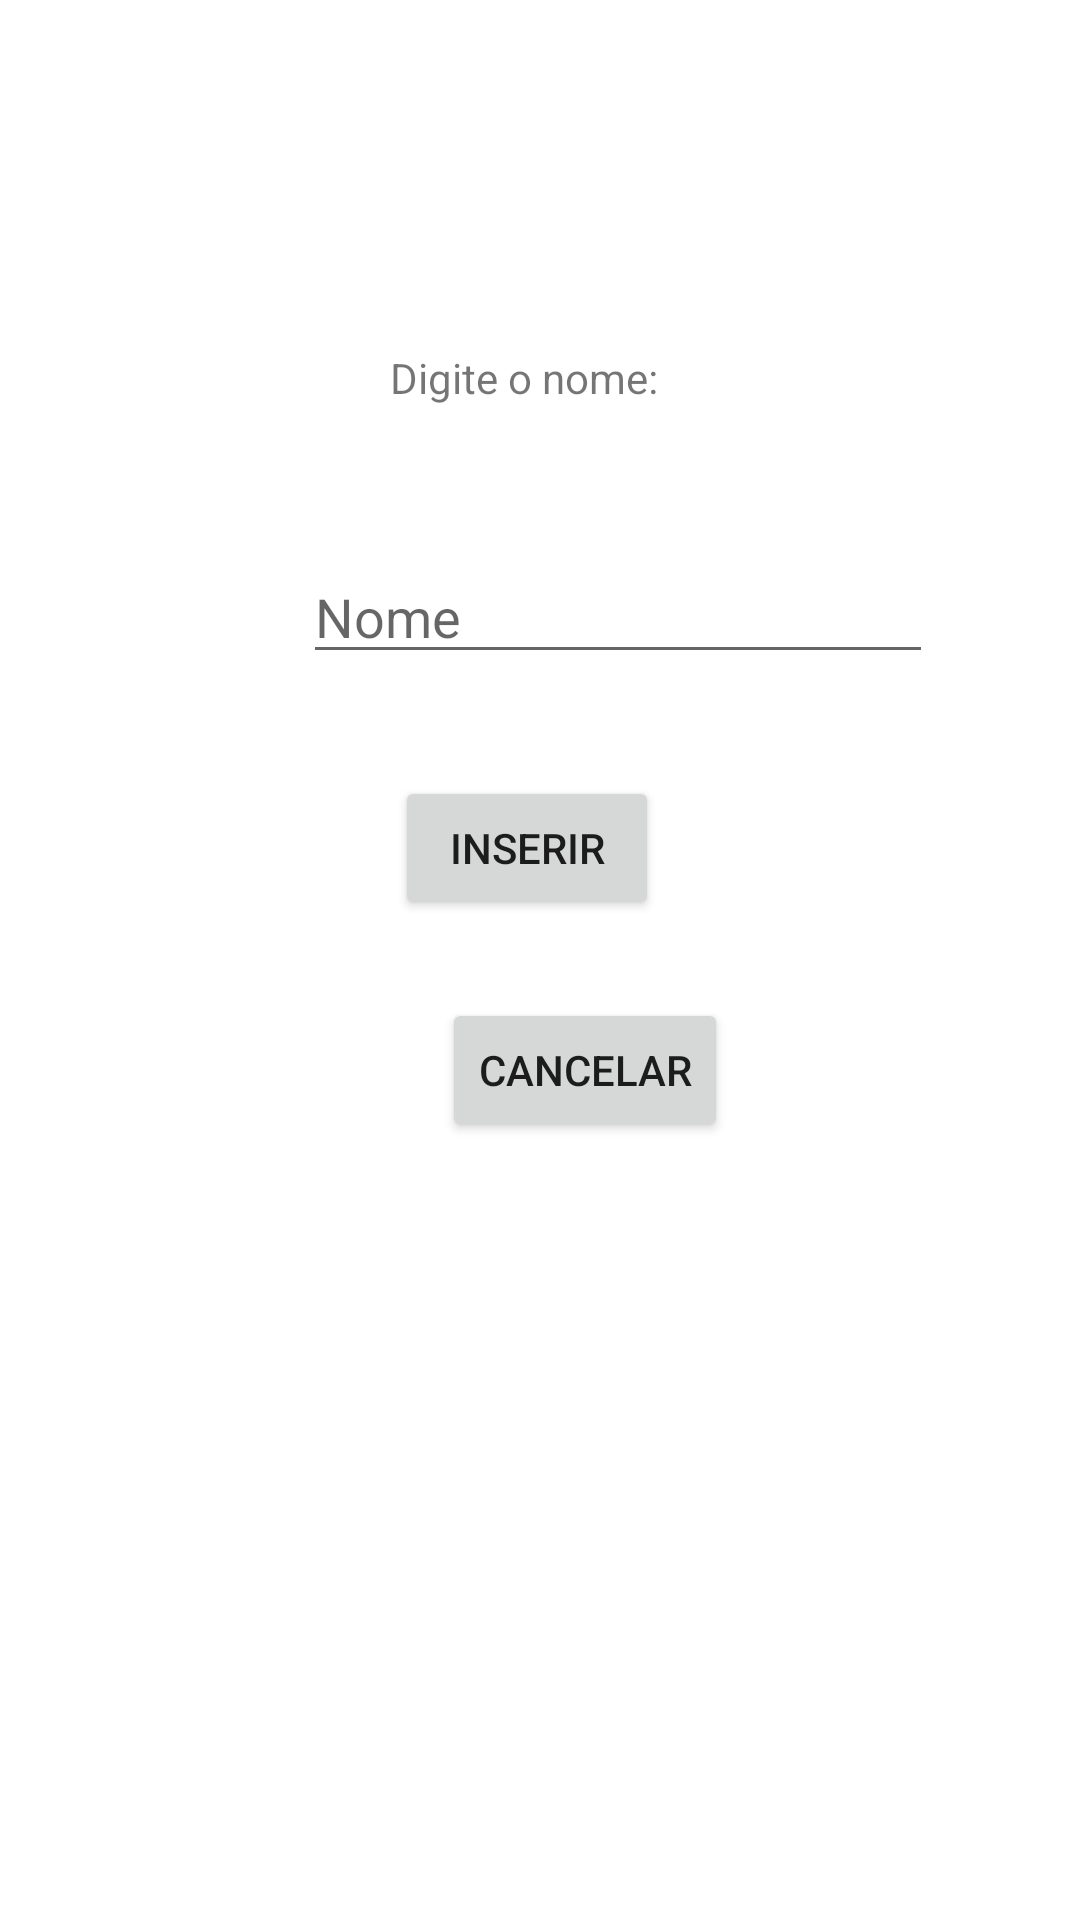

Layout XML and referenced resources for this Android screen:
<!-- AndroidManifest.xml: application theme Theme.Doarme -->
<!-- res/layout/activity_pessoa_form.xml -->
<?xml version="1.0" encoding="utf-8"?>
<androidx.constraintlayout.widget.ConstraintLayout xmlns:android="http://schemas.android.com/apk/res/android"
    xmlns:app="http://schemas.android.com/apk/res-auto"
    xmlns:tools="http://schemas.android.com/tools"
    android:layout_width="match_parent"
    android:layout_height="match_parent"
    tools:context=".ui.PessoaFormActivity">

    <TextView
        android:id="@+id/textView"
        android:layout_width="wrap_content"
        android:layout_height="wrap_content"
        android:layout_marginStart="155dp"
        android:layout_marginTop="175dp"
        android:layout_marginEnd="166dp"
        android:layout_marginBottom="24dp"
        android:text="Digite o nome:"
        app:layout_constraintBottom_toTopOf="@+id/nameEdt"
        app:layout_constraintEnd_toEndOf="parent"
        app:layout_constraintStart_toStartOf="parent"
        app:layout_constraintTop_toTopOf="parent" />

    <EditText
        android:id="@+id/nameEdt"
        android:layout_width="wrap_content"
        android:layout_height="wrap_content"
        android:layout_marginStart="101dp"
        android:layout_marginTop="24dp"
        android:layout_marginEnd="100dp"
        android:layout_marginBottom="17dp"
        android:ems="10"
        android:hint="Nome"
        android:inputType="textPersonName"
        app:layout_constraintBottom_toTopOf="@+id/insertBtn"
        app:layout_constraintEnd_toEndOf="parent"
        app:layout_constraintHorizontal_bias="0.0"
        app:layout_constraintStart_toStartOf="parent"
        app:layout_constraintTop_toBottomOf="@+id/textView" />

    <Button
        android:id="@+id/insertBtn"
        android:layout_width="wrap_content"
        android:layout_height="wrap_content"
        android:layout_marginStart="157dp"
        android:layout_marginTop="17dp"
        android:layout_marginEnd="166dp"
        android:layout_marginBottom="13dp"
        android:text="Inserir"
        app:layout_constraintBottom_toTopOf="@+id/calcelBtn"
        app:layout_constraintEnd_toEndOf="parent"
        app:layout_constraintStart_toStartOf="parent"
        app:layout_constraintTop_toBottomOf="@+id/nameEdt" />

    <Button
        android:id="@+id/calcelBtn"
        android:layout_width="wrap_content"
        android:layout_height="wrap_content"
        android:layout_marginStart="150dp"
        android:layout_marginTop="13dp"
        android:layout_marginEnd="166dp"
        android:layout_marginBottom="318dp"
        android:text="Cancelar"
        app:layout_constraintBottom_toBottomOf="parent"
        app:layout_constraintEnd_toEndOf="parent"
        app:layout_constraintHorizontal_bias="0.055"
        app:layout_constraintStart_toStartOf="parent"
        app:layout_constraintTop_toBottomOf="@+id/insertBtn" />
</androidx.constraintlayout.widget.ConstraintLayout>
<!-- resources referenced by this layout -->
<resources>
  <style name="Theme.Doarme" parent="Theme.MaterialComponents.DayNight.DarkActionBar">
          
          <item name="colorPrimary">@color/purple_500</item>
          <item name="colorPrimaryVariant">@color/purple_700</item>
          <item name="colorOnPrimary">@color/white</item>
          
          <item name="colorSecondary">@color/teal_200</item>
          <item name="colorSecondaryVariant">@color/teal_700</item>
          <item name="colorOnSecondary">@color/black</item>
          
          <item name="android:statusBarColor" tools:targetApi="l">?attr/colorPrimaryVariant</item>
          
      </style>
  <!-- not gathered from this repository: default colours our renderer supplied (Android Studio template values) -->
  <color name="purple_500">#FF6200EE</color>
  <color name="purple_700">#FF3700B3</color>
  <color name="teal_200">#FF03DAC5</color>
  <color name="teal_700">#FF018786</color>
  <color name="black">#FF000000</color>
  <color name="white">#FFFFFFFF</color>
</resources>
